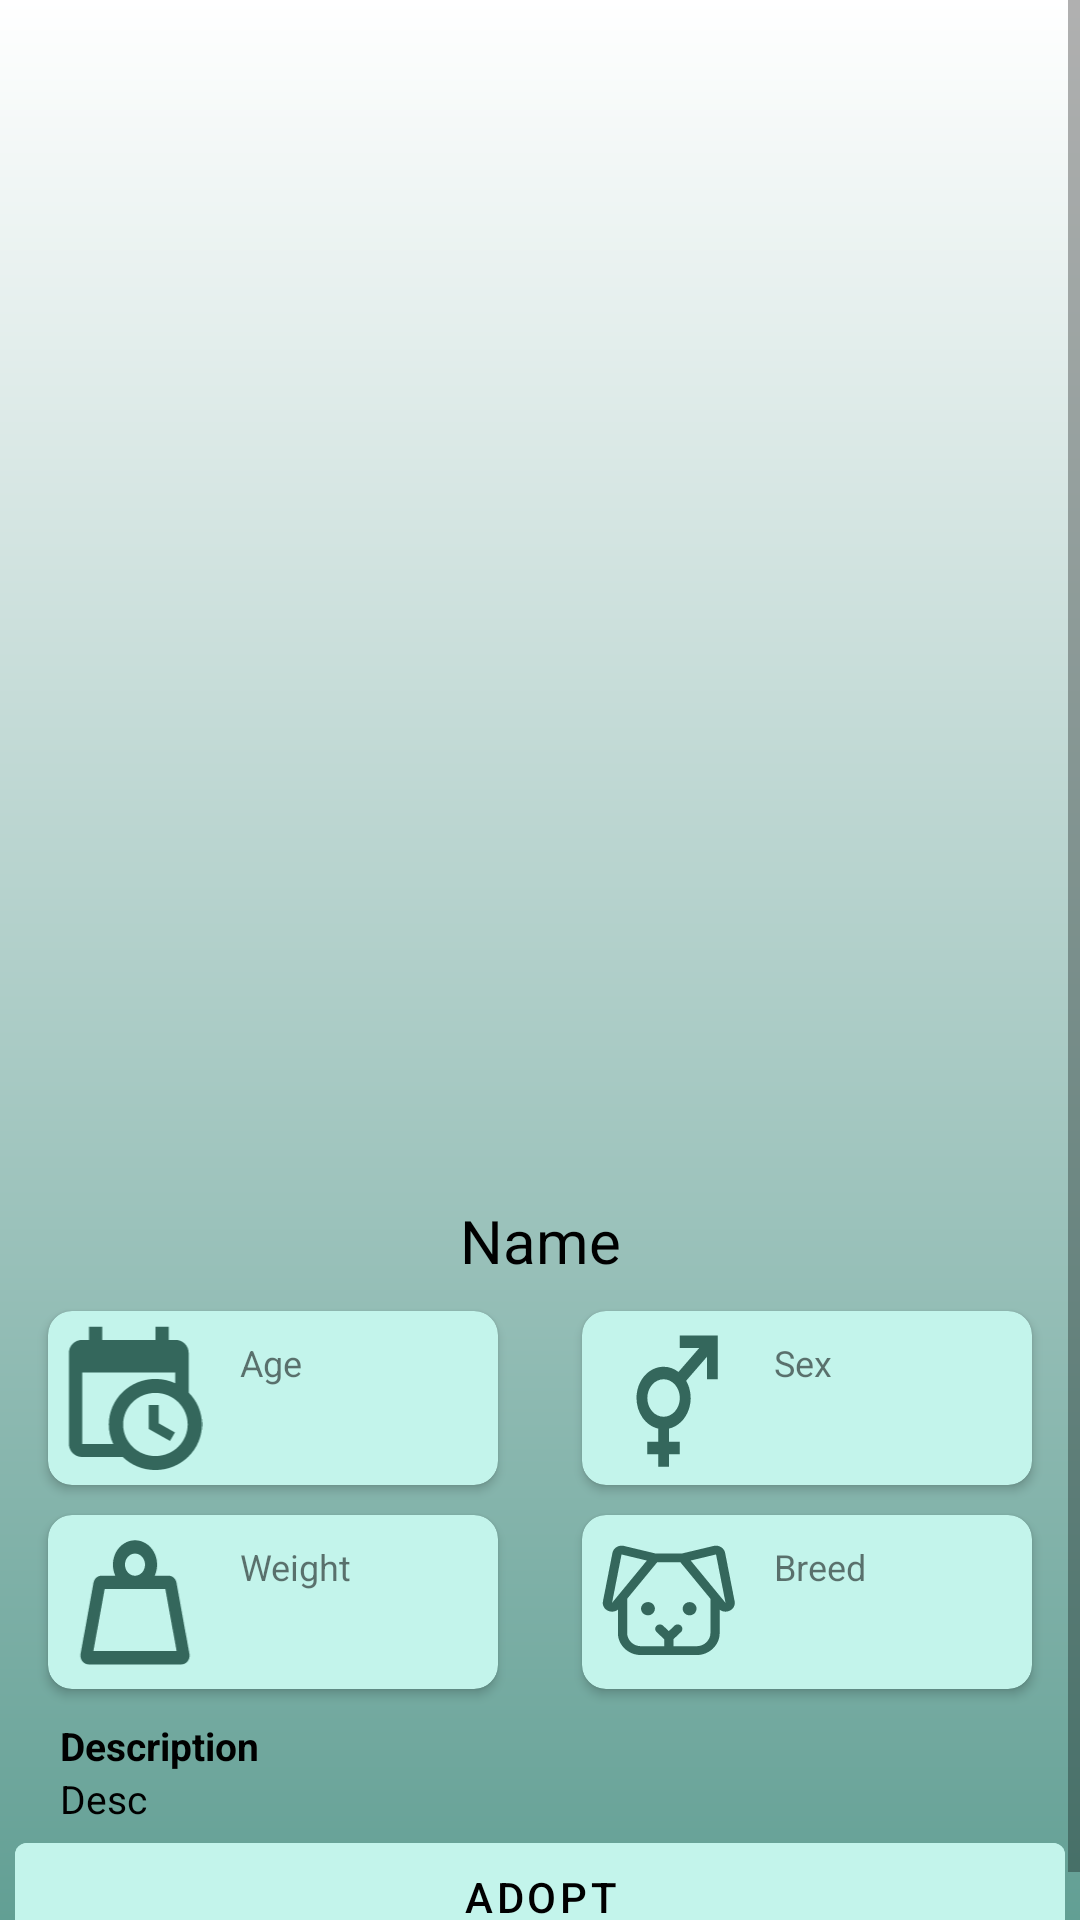

Write the Android layout XML for this screen, with the resource values it uses.
<!-- AndroidManifest.xml: application theme Theme.MacroPetSuperApp -->
<!-- res/layout/activity_adopt_detail.xml -->
<?xml version="1.0" encoding="utf-8"?>
<ScrollView xmlns:android="http://schemas.android.com/apk/res/android"
    xmlns:app="http://schemas.android.com/apk/res-auto"
    xmlns:tools="http://schemas.android.com/tools"
    android:layout_width="match_parent"
    android:layout_height="match_parent"
    android:background="@drawable/gradient"
    tools:context=".adopt_centre.AdoptDetailActivity">

    <androidx.constraintlayout.widget.ConstraintLayout
        android:layout_width="match_parent"
        android:layout_height="wrap_content"
        tools:ignore="ScrollViewSize">

        <ImageView
            android:id="@+id/pet_detail_img"
            android:layout_width="match_parent"
            android:layout_height="400dp"
            app:layout_constraintEnd_toEndOf="parent"
            app:layout_constraintStart_toStartOf="parent"
            app:layout_constraintTop_toTopOf="parent"
            tools:src="@tools:sample/avatars" />

        <TextView
            android:id="@+id/pet_detail_name"
            android:layout_width="wrap_content"
            android:layout_height="wrap_content"
            android:text="Name"
            android:textColor="@color/black"
            android:textSize="20sp"
            app:layout_constraintEnd_toEndOf="parent"
            app:layout_constraintStart_toStartOf="parent"
            app:layout_constraintTop_toBottomOf="@id/pet_detail_img" />

        <androidx.cardview.widget.CardView
            android:id="@+id/card_detail_age"
            android:layout_width="150dp"
            android:layout_height="wrap_content"
            android:layout_marginStart="16dp"
            android:layout_marginTop="10dp"
            app:cardBackgroundColor="#C3F4EB"
            app:cardCornerRadius="8dp"
            app:layout_constraintStart_toStartOf="parent"
            app:layout_constraintTop_toBottomOf="@id/pet_detail_name">

            <LinearLayout
                android:layout_width="match_parent"
                android:layout_height="wrap_content"
                android:orientation="horizontal"
                android:padding="4dp">

                <ImageView
                    android:layout_width="50dp"
                    android:layout_height="50dp"
                    android:src="@drawable/age" />

                <LinearLayout
                    android:layout_width="match_parent"
                    android:layout_height="wrap_content"
                    android:layout_marginStart="10dp"
                    android:orientation="vertical">

                    <TextView
                        android:layout_width="wrap_content"
                        android:layout_height="wrap_content"
                        android:layout_marginTop="5dp"
                        android:text="Age"
                        android:textSize="12sp" />

                    <TextView
                        android:id="@+id/pet_detail_age"
                        android:layout_width="wrap_content"
                        android:layout_height="wrap_content"
                        android:text=""
                        android:textColor="@color/black" />

                </LinearLayout>

            </LinearLayout>

        </androidx.cardview.widget.CardView>

        <androidx.cardview.widget.CardView
            android:id="@+id/card_detail_weight"
            android:layout_width="150dp"
            android:layout_height="wrap_content"
            android:layout_marginStart="16dp"
            android:layout_marginTop="10dp"
            app:cardBackgroundColor="#C3F4EB"
            app:cardCornerRadius="8dp"
            app:layout_constraintStart_toStartOf="parent"
            app:layout_constraintTop_toBottomOf="@id/card_detail_age">

            <LinearLayout
                android:layout_width="match_parent"
                android:layout_height="wrap_content"
                android:orientation="horizontal"
                android:padding="4dp">

                <ImageView
                    android:layout_width="50dp"
                    android:layout_height="50dp"
                    android:src="@drawable/weight" />

                <LinearLayout
                    android:layout_width="match_parent"
                    android:layout_height="wrap_content"
                    android:layout_marginStart="10dp"
                    android:orientation="vertical">

                    <TextView
                        android:layout_width="wrap_content"
                        android:layout_height="wrap_content"
                        android:layout_marginTop="5dp"
                        android:text="Weight"
                        android:textSize="12sp" />

                    <TextView
                        android:id="@+id/pet_detail_weight"
                        android:layout_width="wrap_content"
                        android:layout_height="wrap_content"
                        android:text=""
                        android:textColor="@color/black" />

                </LinearLayout>

            </LinearLayout>

        </androidx.cardview.widget.CardView>

        <androidx.cardview.widget.CardView
            android:id="@+id/card_detail_gender"
            android:layout_width="150dp"
            android:layout_height="wrap_content"
            android:layout_marginTop="10dp"
            android:layout_marginEnd="16dp"
            app:cardBackgroundColor="#C3F4EB"
            app:cardCornerRadius="8dp"
            app:layout_constraintEnd_toEndOf="parent"
            app:layout_constraintTop_toBottomOf="@id/pet_detail_name">

            <LinearLayout
                android:layout_width="match_parent"
                android:layout_height="wrap_content"
                android:orientation="horizontal"
                android:padding="4dp">

                <ImageView
                    android:layout_width="50dp"
                    android:layout_height="50dp"
                    android:src="@drawable/gender" />

                <LinearLayout
                    android:layout_width="match_parent"
                    android:layout_height="wrap_content"
                    android:layout_marginStart="10dp"
                    android:orientation="vertical">

                    <TextView
                        android:layout_width="wrap_content"
                        android:layout_height="wrap_content"
                        android:layout_marginTop="5dp"
                        android:text="Sex"
                        android:textSize="12sp" />

                    <TextView
                        android:id="@+id/pet_detail_gender"
                        android:layout_width="wrap_content"
                        android:layout_height="wrap_content"
                        android:text=""
                        android:textColor="@color/black" />

                </LinearLayout>

            </LinearLayout>

        </androidx.cardview.widget.CardView>

        <androidx.cardview.widget.CardView
            android:id="@+id/card_detail_breed"
            android:layout_width="150dp"
            android:layout_height="wrap_content"
            android:layout_marginTop="10dp"
            android:layout_marginEnd="16dp"
            app:cardBackgroundColor="#C3F4EB"
            app:cardCornerRadius="8dp"
            app:layout_constraintEnd_toEndOf="parent"
            app:layout_constraintTop_toBottomOf="@id/card_detail_gender">

            <LinearLayout
                android:layout_width="match_parent"
                android:layout_height="wrap_content"
                android:orientation="horizontal"
                android:padding="4dp">

                <ImageView
                    android:layout_width="50dp"
                    android:layout_height="50dp"
                    android:src="@drawable/ph_dog" />

                <LinearLayout
                    android:layout_width="match_parent"
                    android:layout_height="wrap_content"
                    android:layout_marginStart="10dp"
                    android:orientation="vertical">

                    <TextView
                        android:layout_width="wrap_content"
                        android:layout_height="wrap_content"
                        android:layout_marginTop="5dp"
                        android:text="Breed"
                        android:textSize="12sp" />

                    <TextView
                        android:id="@+id/pet_detail_breed"
                        android:layout_width="wrap_content"
                        android:layout_height="wrap_content"
                        android:text=""
                        android:textColor="@color/black" />

                </LinearLayout>

            </LinearLayout>

        </androidx.cardview.widget.CardView>

        <TextView
            android:id="@+id/adopt_detail_desc_title"
            android:layout_width="match_parent"
            android:layout_height="wrap_content"
            android:layout_marginStart="20dp"
            android:layout_marginTop="10sp"
            android:layout_marginEnd="20sp"
            android:text="Description"
            android:textColor="@color/black"
            android:textSize="13sp"
            android:textStyle="bold"
            app:layout_constraintEnd_toEndOf="parent"
            app:layout_constraintStart_toStartOf="parent"
            app:layout_constraintTop_toBottomOf="@id/card_detail_breed" />

        <TextView
            android:id="@+id/pet_detail_desc"
            android:layout_width="match_parent"
            android:layout_height="wrap_content"
            android:layout_marginStart="20sp"
            android:layout_marginEnd="20sp"
            android:text="Desc"
            android:textColor="@color/black"
            android:textSize="13sp"
            app:layout_constraintEnd_toEndOf="parent"
            app:layout_constraintStart_toStartOf="parent"
            app:layout_constraintTop_toBottomOf="@id/adopt_detail_desc_title" />

        <com.google.android.material.button.MaterialButton
            android:id="@+id/btn_adopt"
            android:layout_width="350dp"
            android:layout_height="wrap_content"
            android:backgroundTint="@color/card"
            android:text="Adopt"
            android:textColor="@color/black"
            app:layout_constraintEnd_toEndOf="parent"
            app:layout_constraintStart_toStartOf="parent"
            app:layout_constraintTop_toBottomOf="@id/pet_detail_desc" />

    </androidx.constraintlayout.widget.ConstraintLayout>

</ScrollView>
<!-- resources referenced by this layout -->
<resources>
  <color name="black">#000000</color>
  <color name="card">#C3F4EB</color>
  <!-- drawable age (drawable) -->
  <vector xmlns:android="http://schemas.android.com/apk/res/android"
      android:width="27dp"
      android:height="30dp"
      android:viewportWidth="27"
      android:viewportHeight="30">
    <path
        android:pathData="M16.252,16.392H18.248V20.063L21.495,21.899L20.497,23.591L16.252,21.196V16.392ZM21.574,9.884H2.945V24.202H9.159C8.587,23.018 8.267,21.69 8.267,20.298C8.267,17.881 9.249,15.563 10.996,13.855C12.743,12.146 15.112,11.186 17.582,11.186C19.006,11.186 20.364,11.498 21.574,12.058V9.884ZM2.945,26.806C2.239,26.806 1.562,26.531 1.063,26.043C0.564,25.555 0.283,24.893 0.283,24.202V5.979C0.283,4.534 1.468,3.376 2.945,3.376H4.275V0.773H6.937V3.376H17.582V0.773H20.244V3.376H21.574C22.28,3.376 22.957,3.65 23.456,4.139C23.956,4.627 24.236,5.289 24.236,5.979V13.919C25.886,15.559 26.897,17.811 26.897,20.298C26.897,22.714 25.916,25.032 24.169,26.74C22.422,28.449 20.053,29.409 17.582,29.409C15.041,29.409 12.739,28.42 11.062,26.806H2.945ZM17.582,13.984C15.871,13.984 14.229,14.65 13.019,15.833C11.808,17.017 11.128,18.623 11.128,20.298C11.128,23.786 14.016,26.611 17.582,26.611C18.43,26.611 19.269,26.447 20.052,26.13C20.835,25.813 21.547,25.348 22.146,24.761C22.745,24.175 23.221,23.479 23.545,22.713C23.869,21.948 24.036,21.126 24.036,20.298C24.036,16.809 21.149,13.984 17.582,13.984Z"
        android:fillColor="#34675C"/>
  </vector>
  <!-- drawable gender (drawable) -->
  <vector xmlns:android="http://schemas.android.com/apk/res/android"
      android:width="26dp"
      android:height="30dp"
      android:viewportWidth="26"
      android:viewportHeight="30">
    <path
        android:pathData="M19.045,5H15.167V2.5H22.75V11.25H20.583V6.762L16.434,11.55C16.924,12.403 17.224,13.382 17.31,14.4C17.395,15.418 17.262,16.445 16.923,17.391C16.584,18.336 16.049,19.171 15.365,19.822C14.681,20.473 13.869,20.921 13,21.125V23.75H15.167V26.25H13V28.75H10.833V26.25H8.667V23.75H10.833V21.125C9.61,20.837 8.51,20.07 7.721,18.954C6.931,17.837 6.5,16.441 6.5,15C6.5,13.342 7.071,11.753 8.087,10.581C9.102,9.408 10.48,8.75 11.917,8.75C13,8.75 14.04,9.125 14.896,9.788L19.045,5ZM11.917,11.25C11.055,11.25 10.228,11.645 9.619,12.348C9.009,13.052 8.667,14.005 8.667,15C8.667,15.995 9.009,16.948 9.619,17.652C10.228,18.355 11.055,18.75 11.917,18.75C12.779,18.75 13.605,18.355 14.215,17.652C14.824,16.948 15.167,15.995 15.167,15C15.167,14.005 14.824,13.052 14.215,12.348C13.605,11.645 12.779,11.25 11.917,11.25Z"
        android:fillColor="#34675C"/>
  </vector>
  <!-- drawable gradient (drawable) -->
  <?xml version="1.0" encoding="utf-8"?>
  <shape xmlns:android="http://schemas.android.com/apk/res/android">
  
      <gradient
          android:angle="270"
          android:endColor="#629F94"
          android:startColor="#FFFFFF"
          android:type="linear" />
  
  </shape>
  <style name="Theme.MacroPetSuperApp" parent="Theme.MaterialComponents.Light.NoActionBar">
          
          <item name="colorPrimary">@color/button</item>
          <item name="colorPrimaryVariant">@color/button</item>
          <item name="colorOnPrimary">@color/white</item>
          
          <item name="colorSecondary">@color/teal_200</item>
          <item name="colorSecondaryVariant">@color/teal_700</item>
          <item name="colorOnSecondary">@color/black</item>
          
          <item name="android:statusBarColor">?attr/colorPrimaryVariant</item>
          
      </style>
  <color name="button">#629F94</color>
  <color name="white">#FFFFFFFF</color>
  <color name="teal_200">#FF03DAC5</color>
  <color name="teal_700">#FF018786</color>
</resources>
